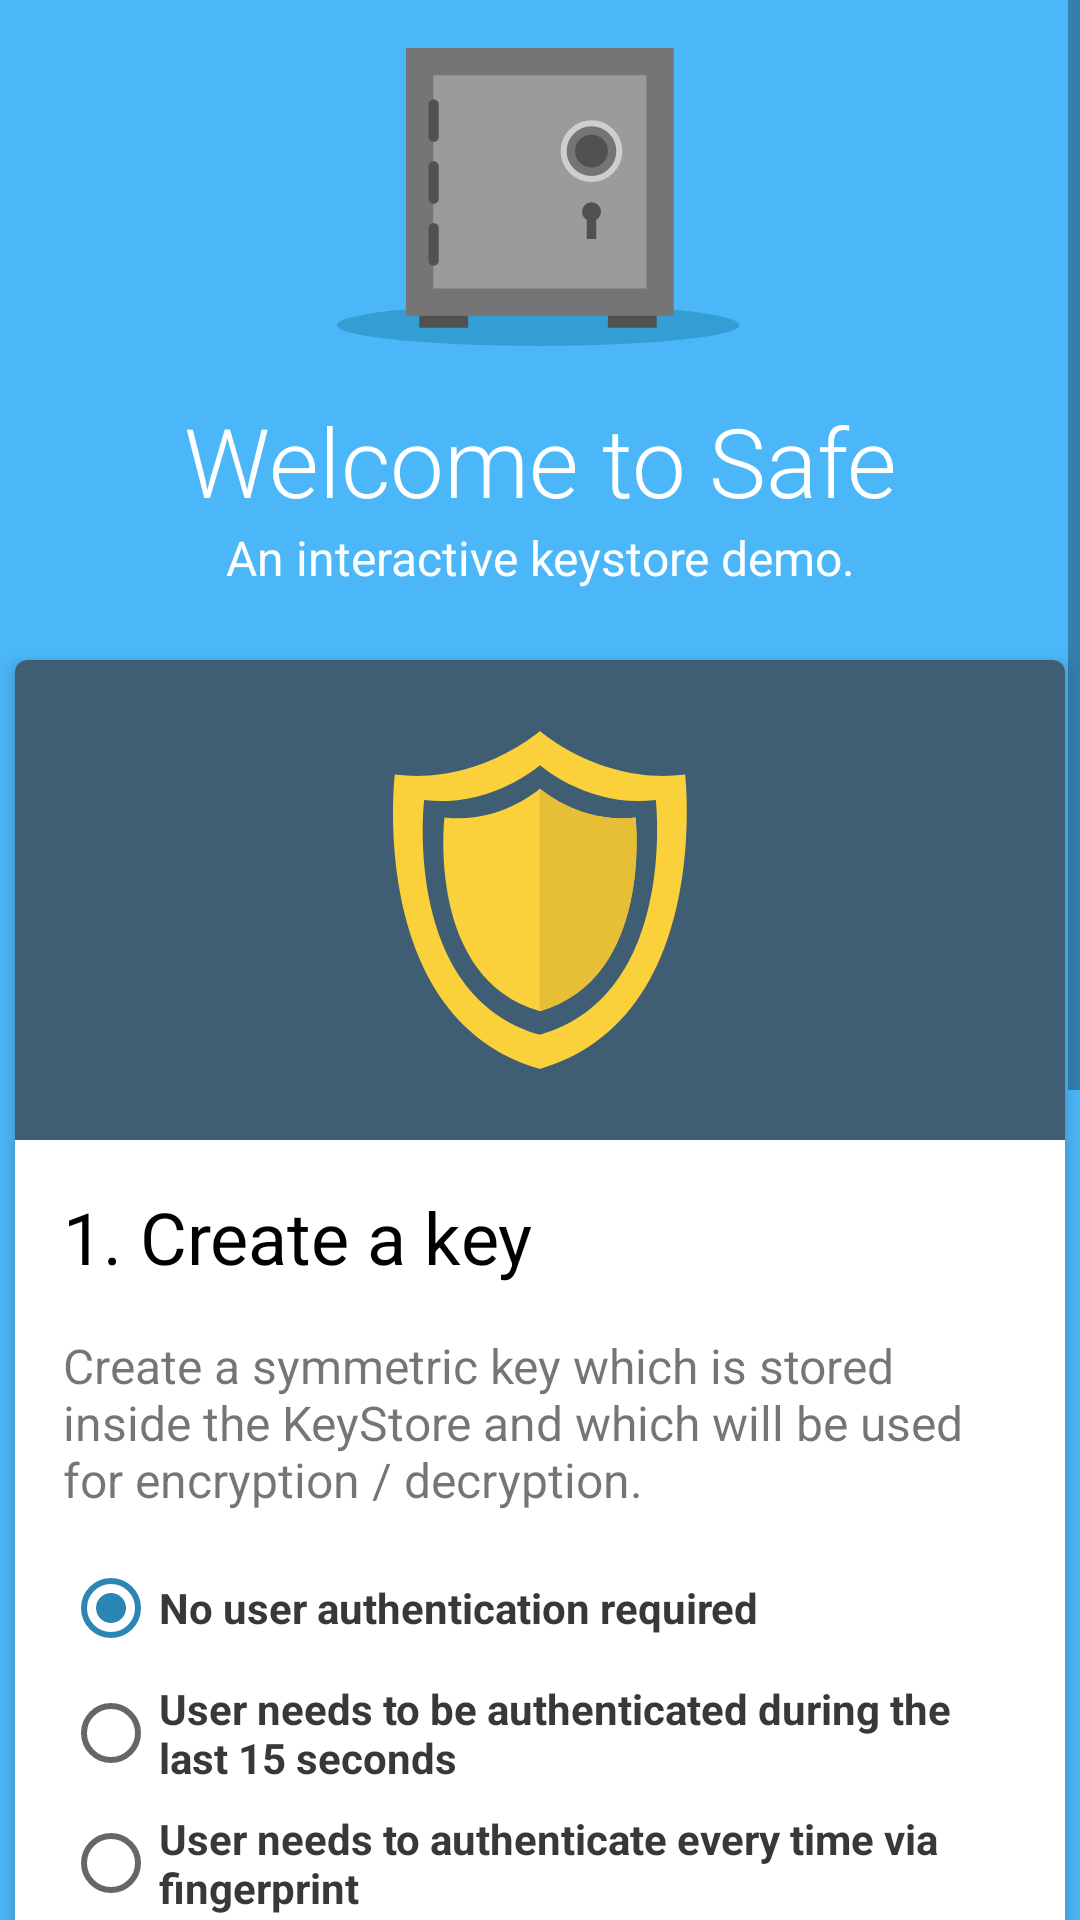

Layout XML and referenced resources for this Android screen:
<!-- AndroidManifest.xml: application theme AppTheme -->
<!-- res/layout/activity_main.xml -->
<?xml version="1.0" encoding="utf-8"?>
<FrameLayout xmlns:android="http://schemas.android.com/apk/res/android"
    xmlns:tools="http://schemas.android.com/tools"
    android:layout_width="match_parent"
    android:layout_height="match_parent"
    android:background="@color/colorBackground"
    tools:context="link.fls.safe.MainActivity">

    <ScrollView
        android:layout_width="match_parent"
        android:layout_height="match_parent">

        <LinearLayout
            android:layout_width="match_parent"
            android:layout_height="wrap_content"
            android:orientation="vertical"
            android:paddingBottom="@dimen/activity_vertical_margin"
            android:paddingLeft="@dimen/activity_horizontal_margin"
            android:paddingRight="@dimen/activity_horizontal_margin"
            android:paddingTop="@dimen/activity_vertical_margin">

            <ImageView
                android:layout_width="wrap_content"
                android:layout_height="wrap_content"
                android:layout_gravity="center"
                android:layout_margin="16dp"
                android:src="@drawable/safe"/>

            <TextView
                android:layout_width="match_parent"
                android:layout_height="wrap_content"
                android:gravity="center"
                android:textColor="@android:color/white"
                android:fontFamily="sans-serif-light"
                android:textSize="32dp"
                android:text="Welcome to Safe"/>

            <TextView
                android:layout_width="match_parent"
                android:layout_height="wrap_content"
                android:gravity="center"
                android:layout_marginBottom="16dp"
                android:textColor="@android:color/white"
                android:textSize="16dp"
                android:text="An interactive keystore demo."/>

            <include layout="@layout/card_create_key" />

            <include layout="@layout/card_keystore" />

        </LinearLayout>

    </ScrollView>

</FrameLayout>
<!-- res/layout/card_create_key.xml (included above) -->
<?xml version="1.0" encoding="utf-8"?>
<android.support.v7.widget.CardView xmlns:android="http://schemas.android.com/apk/res/android"
    xmlns:app="http://schemas.android.com/apk/res-auto"
    android:layout_width="match_parent"
    android:layout_height="wrap_content"
    app:cardCornerRadius="4dp"
    app:cardElevation="4dp"
    app:cardUseCompatPadding="true">

    <LinearLayout
        android:layout_width="match_parent"
        android:layout_height="match_parent"
        android:animateLayoutChanges="true"
        android:orientation="vertical">

        <ImageView
            android:layout_width="match_parent"
            android:layout_height="160dp"
            android:scaleType="centerCrop"
            android:src="@drawable/card_header_key" />

        <LinearLayout
            android:layout_width="match_parent"
            android:layout_height="match_parent"
            android:animateLayoutChanges="true"
            android:orientation="vertical"
            android:padding="16dp">

            <TextView
                android:layout_width="match_parent"
                android:layout_height="wrap_content"
                android:text="@string/card_create_key_title"
                android:textColor="@android:color/black"
                android:textSize="24sp" />

            <TextView
                android:layout_width="match_parent"
                android:layout_height="wrap_content"
                android:layout_marginTop="16dp"
                android:text="@string/card_create_key_description"
                android:textSize="16sp" />

            <RadioGroup
                android:layout_width="match_parent"
                android:layout_height="wrap_content"
                android:layout_marginTop="16dp">

                <RadioButton
                    android:id="@+id/radioNoAuth"
                    android:layout_width="match_parent"
                    android:layout_height="wrap_content"
                    android:layout_marginBottom="8dp"
                    android:checked="true"
                    android:text="@string/card_create_key_opt_no_auth"
                    android:textColor="@color/grey"
                    android:textStyle="bold" />

                <RadioButton
                    android:id="@+id/radioAuthTimespan"
                    android:layout_width="match_parent"
                    android:layout_height="wrap_content"
                    android:layout_marginBottom="8dp"
                    android:text="@string/card_create_key_opt_auth_time"
                    android:textColor="@color/grey"
                    android:textStyle="bold" />

                <RadioButton
                    android:id="@+id/radioAuthFingerprint"
                    android:layout_width="match_parent"
                    android:layout_height="wrap_content"
                    android:text="@string/card_create_key_opt_auth_fingerprint"
                    android:textColor="@color/grey"
                    android:textStyle="bold" />
            </RadioGroup>

            <LinearLayout
                android:layout_width="match_parent"
                android:layout_height="wrap_content"
                android:layout_marginTop="16dp"
                android:orientation="horizontal">

                <TextView
                    android:id="@+id/textViewSuccess"
                    android:layout_width="0dp"
                    android:layout_height="match_parent"
                    android:layout_weight="1"
                    android:gravity="center_vertical"
                    android:text="@string/card_create_key_success"
                    android:visibility="invisible" />

                <Button
                    android:id="@+id/buttonCreateKey"
                    style="@style/Widget.AppCompat.Button.Borderless"
                    android:layout_width="wrap_content"
                    android:layout_height="wrap_content"
                    android:layout_gravity="end"
                    android:text="@string/card_create_key_action"
                    android:textColor="@color/colorAccent" />

            </LinearLayout>

        </LinearLayout>

    </LinearLayout>

</android.support.v7.widget.CardView>
<!-- res/layout/card_keystore.xml (included above) -->
<?xml version="1.0" encoding="utf-8"?>
<android.support.v7.widget.CardView xmlns:android="http://schemas.android.com/apk/res/android"
    xmlns:app="http://schemas.android.com/apk/res-auto"
    android:id="@+id/cardKeystore"
    android:layout_width="match_parent"
    android:layout_height="wrap_content"
    app:cardCornerRadius="4dp"
    app:cardElevation="4dp"
    app:cardUseCompatPadding="true">

    <LinearLayout
        android:layout_width="match_parent"
        android:layout_height="match_parent"
        android:animateLayoutChanges="true"
        android:orientation="vertical">

        <ImageView
            android:layout_width="match_parent"
            android:layout_height="160dp"
            android:scaleType="centerCrop"
            android:src="@drawable/card_header_message" />

        <LinearLayout
            android:layout_width="match_parent"
            android:layout_height="match_parent"
            android:animateLayoutChanges="true"
            android:orientation="vertical"
            android:padding="16dp">

            <TextView
                android:layout_width="match_parent"
                android:layout_height="wrap_content"
                android:text="@string/card_keystore_title"
                android:textColor="@android:color/black"
                android:textSize="24sp" />

            <TextView
                android:layout_width="match_parent"
                android:layout_height="wrap_content"
                android:layout_marginTop="16dp"
                android:inputType="none"
                android:text="@string/card_keystore_description"
                android:textSize="16sp" />

            <EditText
                android:id="@+id/editTextInputOutput"
                android:layout_width="match_parent"
                android:layout_height="wrap_content"
                android:inputType="textNoSuggestions|textMultiLine"
                android:text="@string/demo_msg"/>

            <LinearLayout
                android:layout_width="wrap_content"
                android:layout_height="wrap_content"
                android:layout_gravity="end"
                android:layout_marginTop="16dp"
                android:orientation="horizontal">

                <Button
                    android:id="@+id/buttonSymmetricEncrypt"
                    style="@style/Widget.AppCompat.Button.Borderless"
                    android:layout_width="wrap_content"
                    android:layout_height="wrap_content"
                    android:text="@string/card_keystore_action_encrypt" />

                <Button
                    android:id="@+id/buttonSymmetricDecrypt"
                    style="@style/Widget.AppCompat.Button.Borderless"
                    android:layout_width="wrap_content"
                    android:layout_height="wrap_content"
                    android:text="@string/card_keystore_action_decrypt" />

            </LinearLayout>

        </LinearLayout>
    </LinearLayout>

</android.support.v7.widget.CardView>
<!-- resources referenced by this layout -->
<resources>
  <color name="colorAccent">#2b86b3</color>
  <color name="colorBackground">#4BB7F9</color>
  <color name="grey">#383838</color>
  <!-- drawable card_header_key (drawable) -->
  <?xml version="1.0" encoding="utf-8"?>
  <vector xmlns:android="http://schemas.android.com/apk/res/android"
      android:width="600dp"
      android:height="400dp"
      android:viewportWidth="600"
      android:viewportHeight="400">
  
      <path
          android:fillColor="#3f5e73"
          android:pathData="M 0 0 H 600 V 400 H 0 V 0 Z" />
      <path
          android:fillColor="#fbd13b"
          android:pathData="M299.887,277.011c79.265,-22.565 66.286,-134.197 66.286,-134.197c-36.946,4.618
  -64.212,-18.172 -66.173,-19.86c-0.075,-0.063 -27.811,24.655 -66.173,19.86c0,0
  -12.976,111.667 66.286,134.231l-0.226,-0.034ZM300.14,296.57c-99.35,-28.284
  -83.086,-168.25 -83.086,-168.25c48.086,6.012 82.854,-24.972
  82.946,-24.89c2.457,2.114 36.634,30.68 82.946,24.89c0,0 16.264,139.921
  -83.086,168.208l0.28,0.042Z" />
      <path
          android:fillColor="#fbd13b"
          android:pathData="M299.907,263.515c65.376,-18.613 54.675,-110.68 54.675,-110.68c-30.475,3.809
  -52.963,-14.99 -54.581,-16.381c-0.063,-0.051 -22.938,20.335 -54.579,16.381c0,0
  -10.701,92.099 54.671,110.711l-0.186,-0.031Z" />
      <path
          android:fillColor="#e6bf36"
          android:pathData="M300.093,200.023c-0.045,-0.013 -0.092,-0.031 -0.142,-0.046c-0.013,0.008
  -0.028,0.011 -0.044,0.015l0.186,0.031Z" />
      <path
          android:fillColor="#e6bf36"
          android:pathData="M354.582,152.857c-30.475,3.81 -52.959,-14.988 -54.575,-16.381c-0.002,-0.001
  -0.189,0.06 -0.189,0.157l0,126.847c0,0.013 0.091,0.031 0.14,0.044c65.325,-18.641
  54.624,-110.667 54.624,-110.667" />
  </vector>
  <string name="card_create_key_action">Create key</string>
  <string name="card_create_key_description">Create a symmetric key which is stored inside the KeyStore and which will be used for encryption / decryption.</string>
  <string name="card_create_key_opt_auth_fingerprint">User needs to authenticate every time via fingerprint</string>
  <string name="card_create_key_opt_auth_time">User needs to be authenticated during the last 15 seconds</string>
  <string name="card_create_key_opt_no_auth">No user authentication required</string>
  <string name="card_create_key_success">✓ Key successfully created!</string>
  <string name="card_create_key_title">1. Create a key</string>
  <string name="card_keystore_action_decrypt">Decrypt</string>
  <string name="card_keystore_action_encrypt">Encrypt</string>
  <string name="card_keystore_description">Enter a text you would like to encrypt / decrypt:</string>
  <string name="card_keystore_title">2. Encrypt a message</string>
  <string name="demo_msg">This is a very secret message ಠᴗಠ</string>
  <style name="AppTheme" parent="Theme.AppCompat.Light.DarkActionBar">
          <item name="colorPrimary">@color/colorPrimary</item>
          <item name="colorPrimaryDark">@color/colorPrimaryDark</item>
          <item name="colorAccent">@color/colorAccent</item>
  
          <item name="android:dialogTheme">@style/AppDialogTheme</item>
      </style>
  <color name="colorPrimary">#339ED3</color>
  <color name="colorPrimaryDark">#2b86b3</color>
  <style name="AppDialogTheme" parent="Theme.AppCompat.Light.Dialog">
          <item name="android:windowNoTitle">false</item>
          <item name="android:windowFullscreen">false</item>
          <item name="android:windowIsFloating">true</item>
          <item name="android:windowCloseOnTouchOutside">true</item>
      </style>
</resources>
